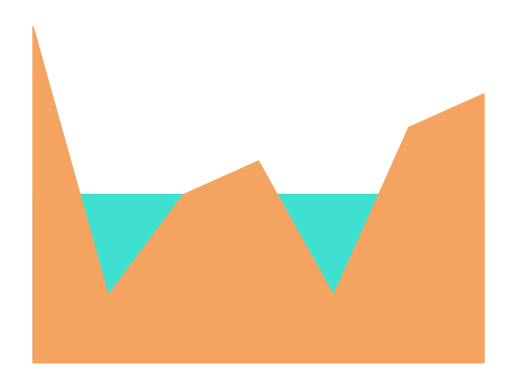

Recreate this plot in Python.
import matplotlib.pyplot as plt

y = [1.0, 0.2, 0.5, 0.6, 0.2, 0.7, 0.8]


# teren je seznam realnych cisel mezi 0 a 1, 0.5 je hladina more
def plotterrain(t):

    fig, ax = plt.subplots()

    x = range(len(t))
    sea = [0.5 for i in range(len(t))]

    ax.fill_between(x, sea, color="turquoise")
    ax.fill_between(x, t, color="sandybrown")
    ax.axis("off")

    plt.show()

plotterrain(y)
